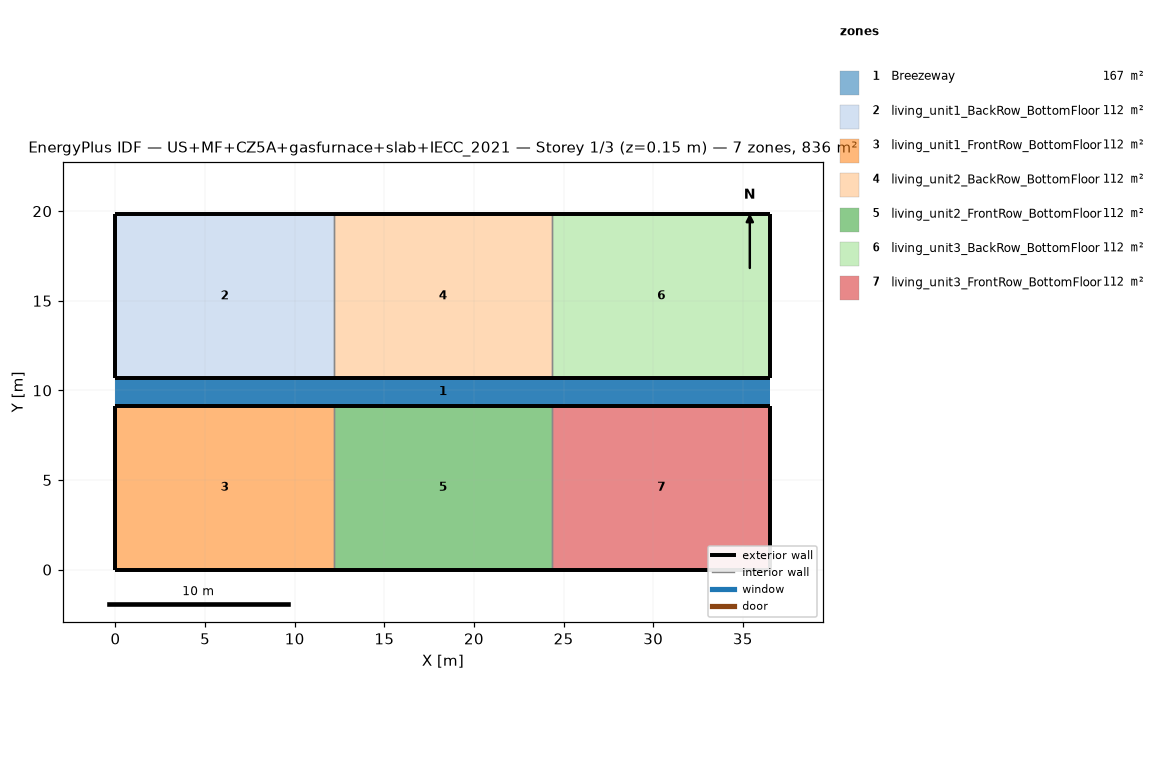
=== STOREY PLAN SPEC (per zone: floor XY polygon, exterior-wall plan segments, windows/doors) ===
zone 1: Breezeway  (167.0 m²)
  floor: (36.54, 9.16) (0.00, 9.16) (0.00, 10.68) (36.54, 10.68)
  floor: (36.54, 9.16) (0.00, 9.16) (0.00, 10.68) (36.54, 10.68)
  floor: (36.54, 9.16) (0.00, 9.16) (0.00, 10.68) (36.54, 10.68)
zone 2: living_unit1_BackRow_BottomFloor  (111.5 m²)
  floor: (12.18, 10.68) (0.00, 10.68) (0.00, 19.84) (12.18, 19.84)
  exterior wall: (0.00, 10.68) – (12.18, 10.68)  [12.2 m]
  exterior wall: (12.18, 19.84) – (0.00, 19.84)  [12.2 m]
  exterior wall: (0.00, 19.84) – (0.00, 10.68)  [9.2 m]
  interior walls: 1
zone 3: living_unit1_FrontRow_BottomFloor  (111.5 m²)
  floor: (12.18, 0.00) (0.00, 0.00) (0.00, 9.16) (12.18, 9.16)
  exterior wall: (0.00, 0.00) – (12.18, 0.00)  [12.2 m]
  exterior wall: (12.18, 9.16) – (0.00, 9.16)  [12.2 m]
  exterior wall: (0.00, 9.16) – (0.00, 0.00)  [9.2 m]
  interior walls: 1
zone 4: living_unit2_BackRow_BottomFloor  (111.5 m²)
  floor: (24.36, 10.68) (12.18, 10.68) (12.18, 19.84) (24.36, 19.84)
  exterior wall: (12.18, 10.68) – (24.36, 10.68)  [12.2 m]
  exterior wall: (24.36, 19.84) – (12.18, 19.84)  [12.2 m]
  interior walls: 2
zone 5: living_unit2_FrontRow_BottomFloor  (111.5 m²)
  floor: (24.36, 0.00) (12.18, 0.00) (12.18, 9.16) (24.36, 9.16)
  exterior wall: (12.18, 0.00) – (24.36, 0.00)  [12.2 m]
  exterior wall: (24.36, 9.16) – (12.18, 9.16)  [12.2 m]
  interior walls: 2
zone 6: living_unit3_BackRow_BottomFloor  (111.5 m²)
  floor: (36.54, 10.68) (24.36, 10.68) (24.36, 19.84) (36.54, 19.84)
  exterior wall: (24.36, 10.68) – (36.54, 10.68)  [12.2 m]
  exterior wall: (36.54, 10.68) – (36.54, 19.84)  [9.2 m]
  exterior wall: (36.54, 19.84) – (24.36, 19.84)  [12.2 m]
  interior walls: 1
zone 7: living_unit3_FrontRow_BottomFloor  (111.5 m²)
  floor: (36.54, 0.00) (24.36, 0.00) (24.36, 9.16) (36.54, 9.16)
  exterior wall: (24.36, 0.00) – (36.54, 0.00)  [12.2 m]
  exterior wall: (36.54, 0.00) – (36.54, 9.16)  [9.2 m]
  exterior wall: (36.54, 9.16) – (24.36, 9.16)  [12.2 m]
  interior walls: 1

=== DERIVED (storey summary) ===
Building: US+MF+CZ5A+gasfurnace+slab+IECC_2021
Storey: 1 of 3  (floor level z = 0.15 m)
Storey gross floor area: 836.2 m²
Zones on this storey: 7
  - Breezeway: floor 167.0 m²
  - living_unit1_BackRow_BottomFloor: floor 111.5 m²; exterior wall 33.5 m (86.9 m²); WWR 0.0%
  - living_unit1_FrontRow_BottomFloor: floor 111.5 m²; exterior wall 33.5 m (86.9 m²); WWR 0.0%
  - living_unit2_BackRow_BottomFloor: floor 111.5 m²; exterior wall 24.4 m (63.1 m²); WWR 0.0%
  - living_unit2_FrontRow_BottomFloor: floor 111.5 m²; exterior wall 24.4 m (63.1 m²); WWR 0.0%
  - living_unit3_BackRow_BottomFloor: floor 111.5 m²; exterior wall 33.5 m (86.9 m²); WWR 0.0%
  - living_unit3_FrontRow_BottomFloor: floor 111.5 m²; exterior wall 33.5 m (86.9 m²); WWR 0.0%
Zone adjacency (shared interzone walls):
  - living_unit1_BackRow_BottomFloor ↔ living_unit2_BackRow_BottomFloor
  - living_unit1_FrontRow_BottomFloor ↔ living_unit2_FrontRow_BottomFloor
  - living_unit2_BackRow_BottomFloor ↔ living_unit3_BackRow_BottomFloor
  - living_unit2_FrontRow_BottomFloor ↔ living_unit3_FrontRow_BottomFloor